Run: headless pygame with SDL's dummy video driver; simulated clock (each Clock.tick advances the game by its frame time, no real sleeping); random seed 0; keys injected as events and as key.get_pressed() state; no mouse input.
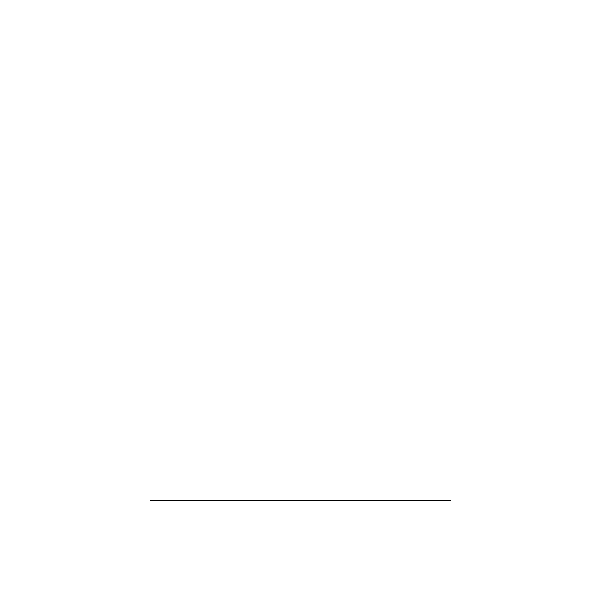
Frame 1 of 4 · flips 1–60 · no input
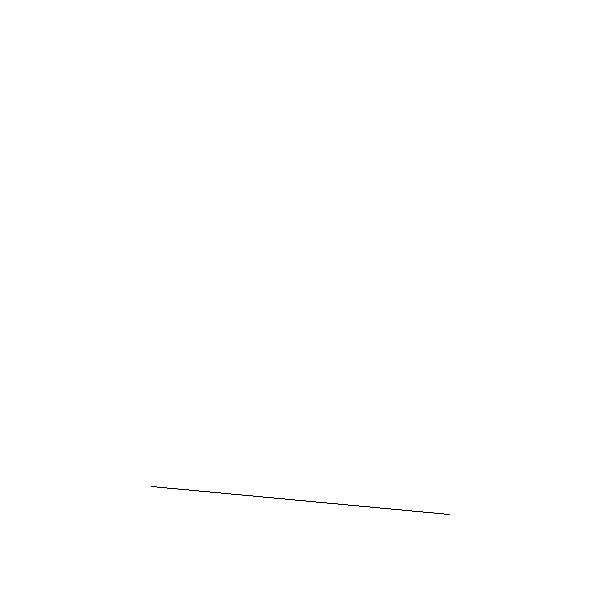
Frame 2 of 4 · flips 61–180 · tapped SPACE, RETURN · held RIGHT (→), D
Frame 3 of 4 · flips 181–300 · held DOWN (↓), S · screen unchanged from frame 2, image omitted
Frame 4 of 4 · flips 301–420 · held LEFT (←), A, UP (↑), W · screen same as frame 1, image omitted

The pygame program that drew these frames:

import sys
import pygame
import math
from pygame.locals import *


pygame.init()

FPS = 100
FramePerSec = pygame.time.Clock()

WHITE = (255,255,255)
BLACK = (0,0,0)
SKYBLUE = (184,233,248)

size = (600,600)
GameDisplay = pygame.display.set_mode(size)
pygame.display.set_caption("정사영 시뮬레이션")
GameDisplay.fill(WHITE)

font = pygame.font.SysFont('malgungothicsemilight', 20)


seta = 0
def stimulationStart():
    global seta
    draw()
    while True:
        pygame.display.update()
        for event in pygame.event.get():
            if event.type == QUIT:
                pygame.quit()
                sys.exit()
            if event.type == KEYDOWN:
                if event.key == K_LEFT:
                    seta -= 0.1
                    GameDisplay.fill(WHITE)
                    draw()
                elif event.key == K_RIGHT:
                    seta += 0.1
                    GameDisplay.fill(WHITE)
                    draw()
        
        
        # FramePerSec(FPS)


def draw():
    global seta
    focus = (300, 500)
    circle_r = 150

    sin = math.sin(seta)
    cos = math.cos(seta)
    down_right_point = (300+int(cos*circle_r), 500+int(sin*circle_r))
    down_left_point = (300-int(cos*circle_r), 500-int(sin*circle_r))

    pygame.draw.line(GameDisplay, BLACK, down_left_point, down_right_point)

# def draw():
#     focus = (300, 500)
#     circle_r = 150

#     sin = math.sin(seta)
#     cos = math.cos(seta)
#     down_right_point = (300+int(cos*circle_r), 500+int(sin*circle_r))
#     down_left_point = (300-int(cos*circle_r), 500-int(sin*circle_r))

#     # def quadratic_formula(a, b, c):
#     #     '''
#     #     근의 공식
#     #     '''
#     #     return ((-b+math.sqrt(b**2-4*a*c))/2*a, (-b-math.sqrt(b**2-4*a*c))/2*a)

    
#     # try:
#     #     a = (cos*circle_r)**2/(sin*circle_r)**2+1
#     # except:
#     #     a = 0
#     # try:
#     #     b = 2*(circle_r**2)*(cos*circle_r)/(sin*circle_r)**2
#     # except:
#     #     b = 0
#     # try:
#     #     c = circle_r**4/(sin*circle_r)**2 - 2*circle_r**2 + (cos*circle_r)**2
#     # except:
#     #     c = 0
#     # top_left_x = int(quadratic_formula(a, b, c)[0])+300
#     # try:
#     #     top_left_y = int(circle_r**2-top_left_x*cos/sin)+500
#     # except:
#     #     top_left_y = 0
#     # top_left_point = (top_left_x, top_left_y)

#     pygame.draw.line(GameDisplay, BLACK, down_left_point, down_right_point)
#     # pygame.draw.line(GameDisplay, BLACK, down_left_point, top_left_point)


stimulationStart()
